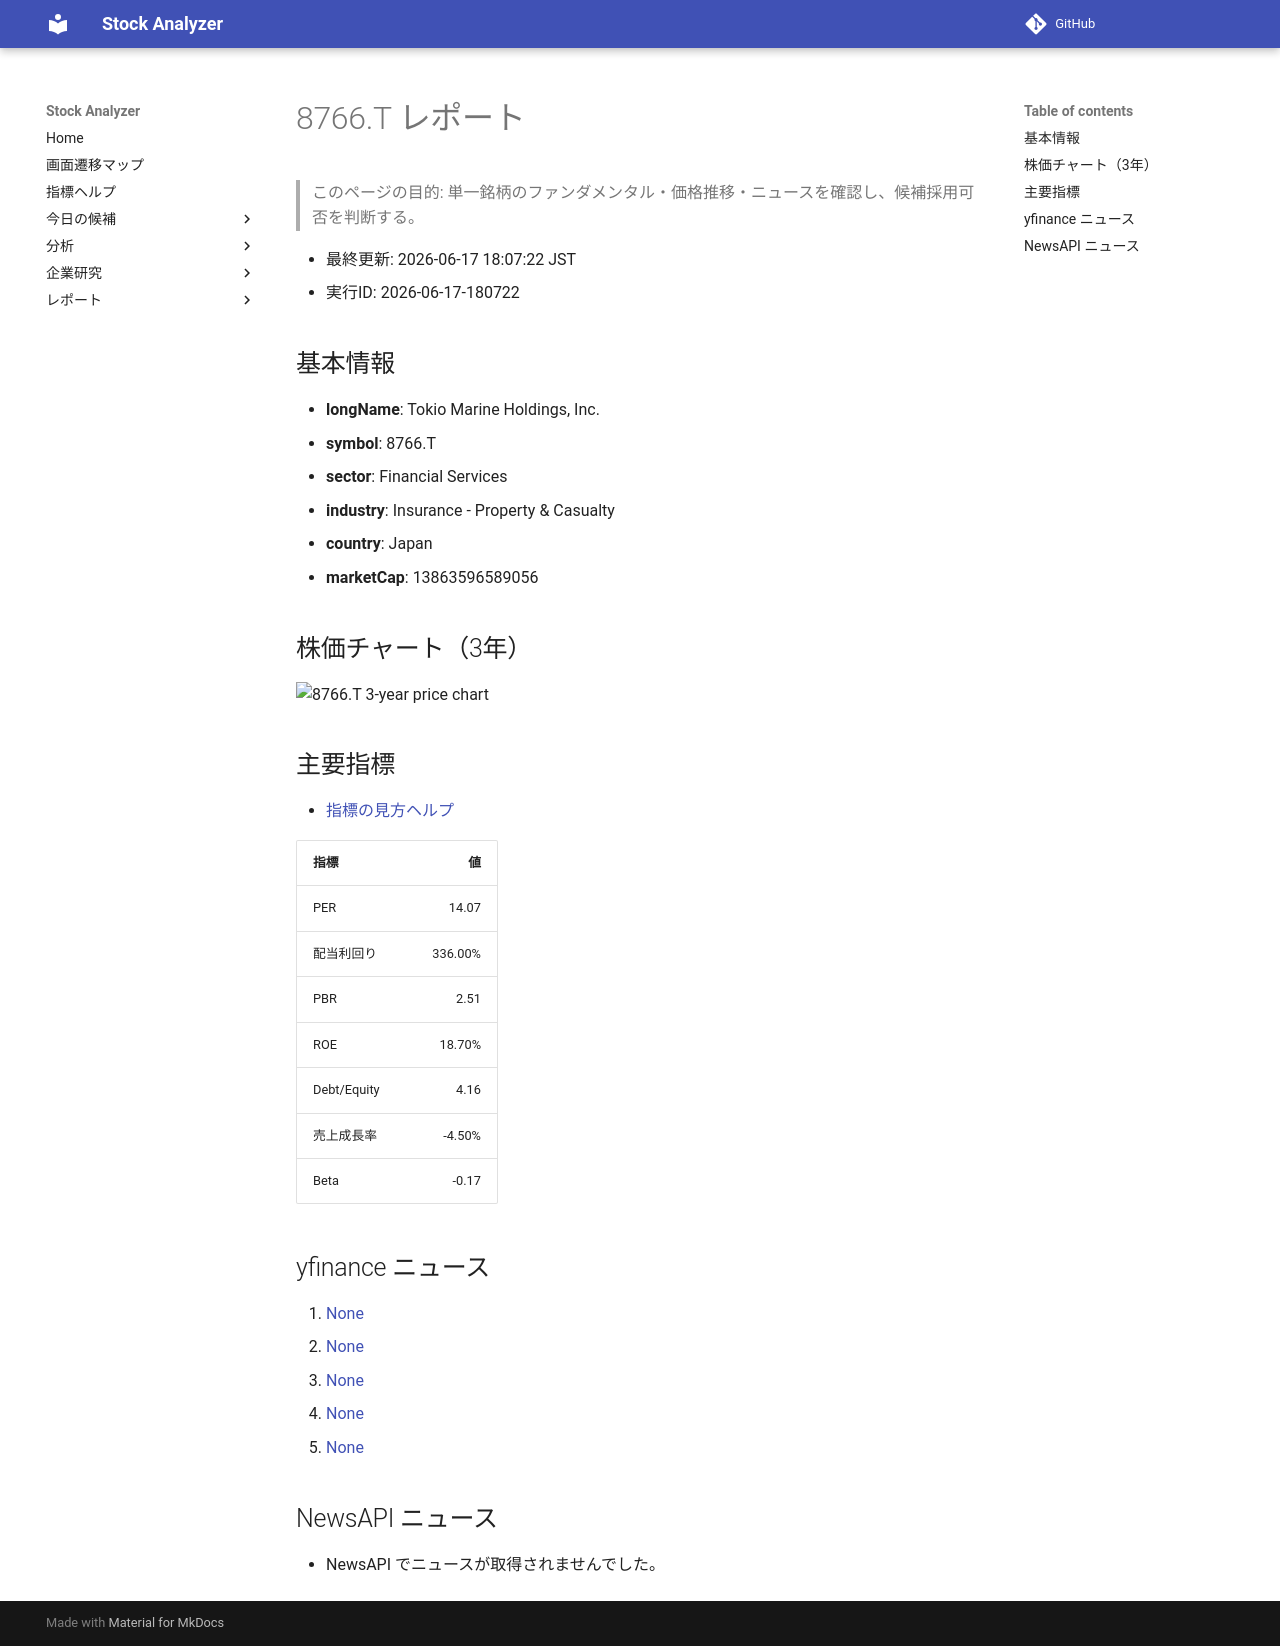

repository: Yumi-note/Making-APP · page: reports/2026-06-17/180722/8766_T/index.html · generator: mkdocs

# 8766.T レポート

> このページの目的: 単一銘柄のファンダメンタル・価格推移・ニュースを確認し、候補採用可否を判断する。

- 最終更新: 2026-06-17 18:07:22 JST
- 実行ID: 2026-06-17-180722

## 基本情報

- **longName**: Tokio Marine Holdings, Inc.
- **symbol**: 8766.T
- **sector**: Financial Services
- **industry**: Insurance - Property & Casualty
- **country**: Japan
- **marketCap**: 13863596589056

## 株価チャート（3年）

![8766.T 3-year price chart](8766_T_3y.png)

## 主要指標

- [指標の見方ヘルプ](../../../../indicators.md)

| 指標 | 値 |
|---|---:|
| PER | 14.07 |
| 配当利回り | 336.00% |
| PBR | 2.51 |
| ROE | 18.70% |
| Debt/Equity | 4.16 |
| 売上成長率 | -4.50% |
| Beta | -0.17 |

## yfinance ニュース

1. [None](None)
2. [None](None)
3. [None](None)
4. [None](None)
5. [None](None)

## NewsAPI ニュース

- NewsAPI でニュースが取得されませんでした。
